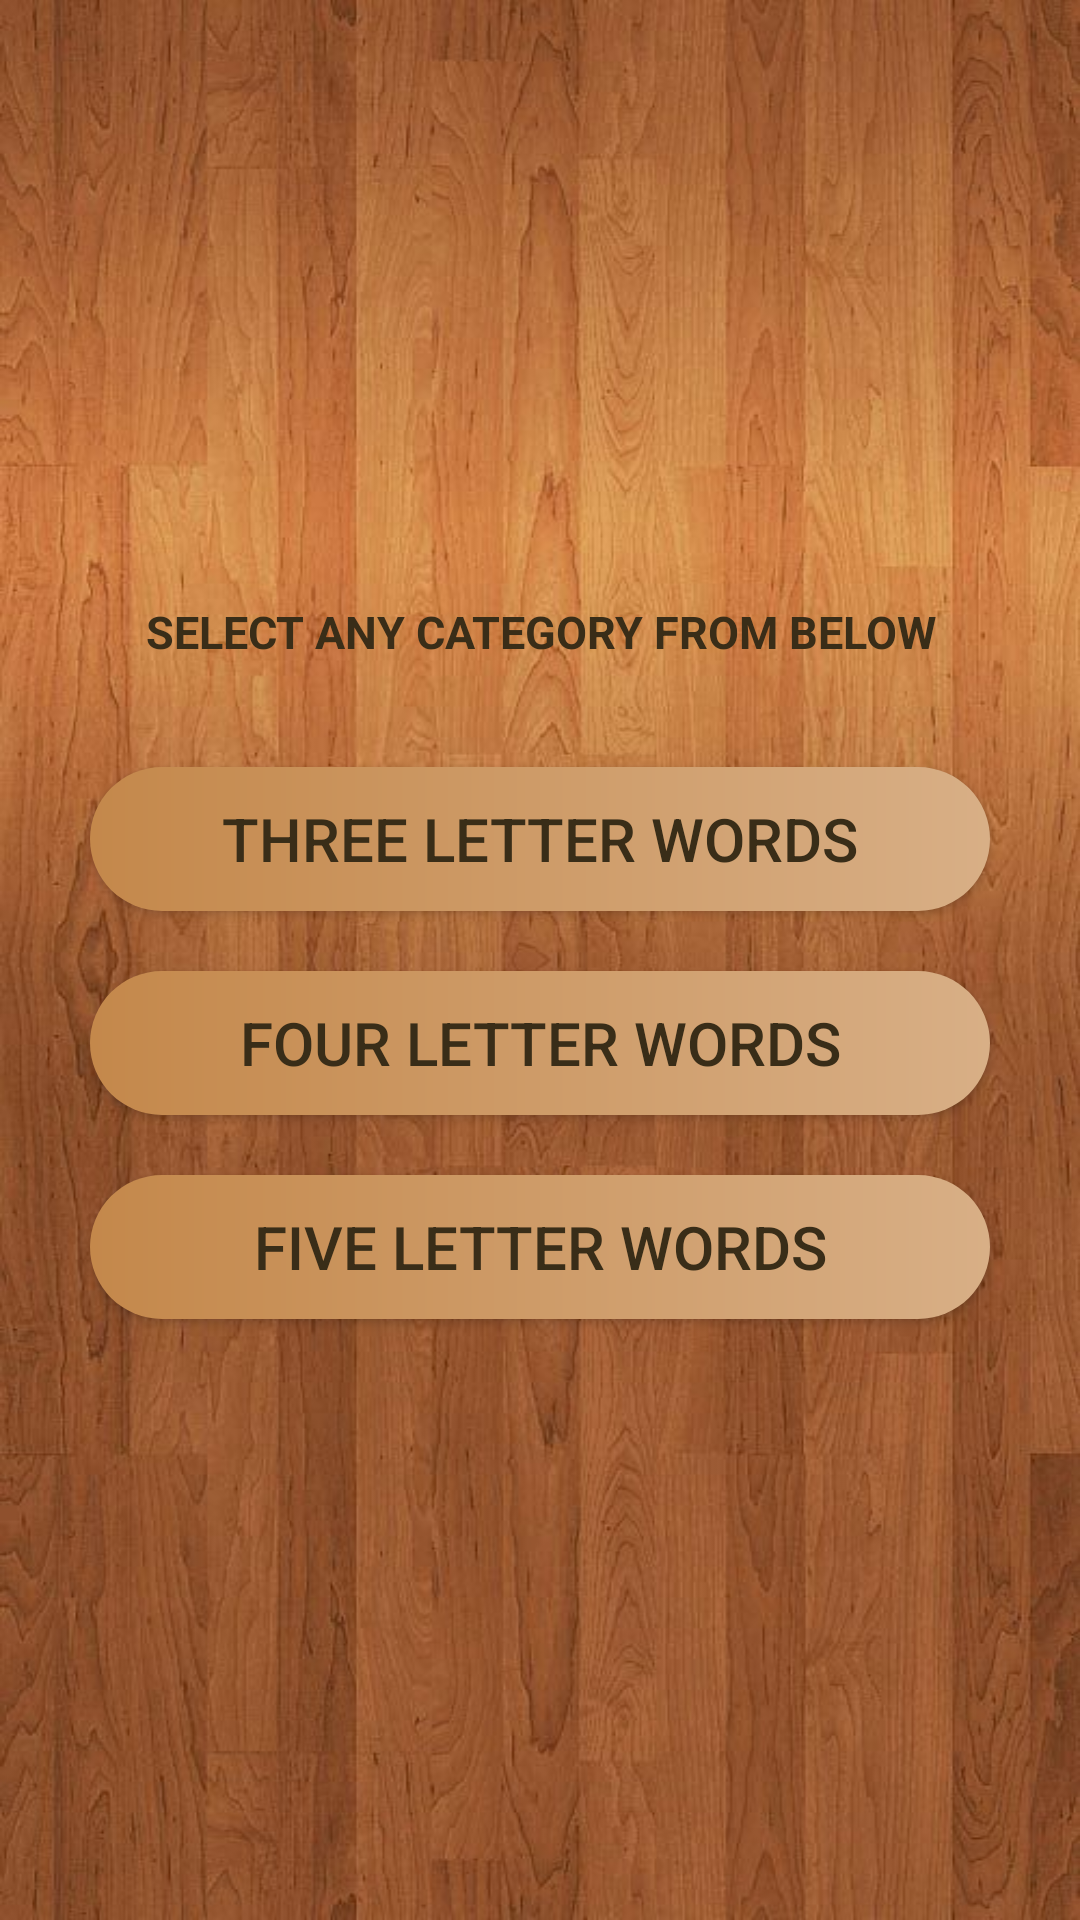

Reconstruct the res/layout file that produces this screen, plus the resources it refers to.
<!-- AndroidManifest.xml: application theme AppTheme -->
<!-- res/layout/categoryselect.xml -->
<?xml version="1.0" encoding="utf-8"?>
<LinearLayout
    xmlns:android="http://schemas.android.com/apk/res/android"
    android:layout_width="match_parent"
    android:layout_height="match_parent"
    android:orientation="vertical"
    android:padding="10dp"
    android:gravity="center"
    android:background="@drawable/first">

    <TextView
        android:layout_width="match_parent"
        android:layout_height="wrap_content"
        android:text="Select Any Category From Below"
        android:textColor="@color/textcolor"
        android:textAlignment="center"
        android:textSize="15sp"
        android:textAllCaps="true"
        android:textStyle="bold"
        android:layout_marginBottom="30sp"/>

    <Button
        android:id="@+id/threeltrbtn"
        android:layout_width="300dp"
        android:layout_height="wrap_content"
        android:background="@drawable/custom_button"
        android:onClick="onClick"
        android:text="Three Letter Words"
        android:textColor="@color/textcolor"
        android:textSize="20sp"
        android:layout_marginTop="5dp">

    </Button>

    <Button
        android:id="@+id/fourltrbtn"
        android:layout_width="300dp"
        android:layout_height="wrap_content"
        android:background="@drawable/custom_button"
        android:onClick="onClick"
        android:text="Four Letter Words"
        android:textColor="@color/textcolor"
        android:textSize="20sp"
        android:layout_marginTop="20dp">

    </Button>

    <Button
        android:id="@+id/fiveltrbtn"
        android:layout_width="300dp"
        android:layout_height="wrap_content"
        android:background="@drawable/custom_button"
        android:onClick="onClick"
        android:text="Five Letter Words"
        android:textColor="@color/textcolor"
        android:textSize="20sp"
        android:layout_marginTop="20dp">

    </Button>

</LinearLayout>
<!-- resources referenced by this layout -->
<resources>
  <color name="textcolor">#392d18</color>
  <!-- drawable custom_button (drawable) -->
  <?xml version="1.0" encoding="utf-8"?>
  <shape xmlns:android="http://schemas.android.com/apk/res/android" android:shape="rectangle">
  
      <gradient android:startColor="#c4884b" android:endColor="#d8af86"/>
  
      <corners android:radius="50dp"/>
  
  </shape>
  <!-- drawable first: jpg bitmap (drawable, 78732 bytes) -->
  <style name="AppTheme" parent="Theme.AppCompat.Light.DarkActionBar">
          
          <item name="colorPrimary">#B5651D</item>
          <item name="colorPrimaryDark">#cb7121</item>
          <item name="colorAccent">@color/colorAccent</item>
      </style>
  <color name="colorAccent">#FF4081</color>
</resources>
